Dataset: dataset_preprocessed (GitHub, Charifabenfraj/PlantGuard_AI). Classes: pepper bell bacterial spot, pepper bell healthy, potato early blight, potato healthy, tomato mosaic virus.

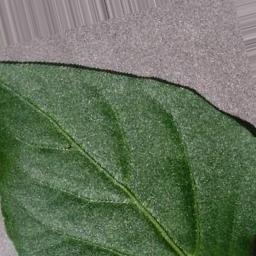
Label: pepper bell healthy

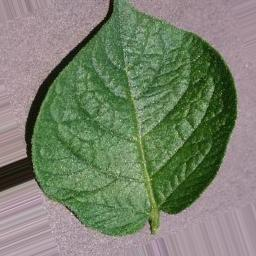
Label: potato healthy

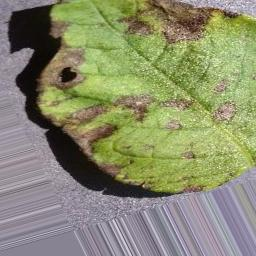
Label: potato early blight

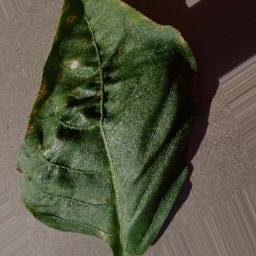
Label: pepper bell bacterial spot

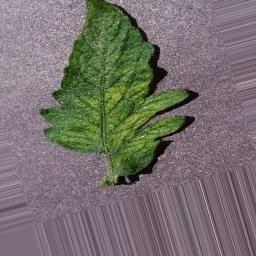
Label: tomato mosaic virus

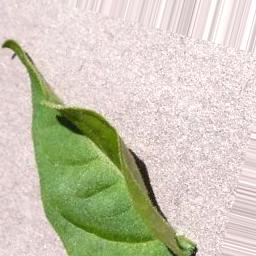
Label: pepper bell healthy
